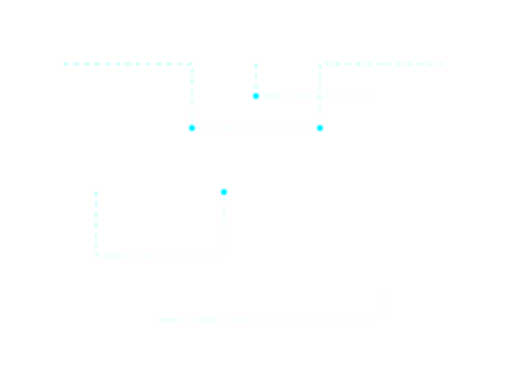
t = 0.00 s
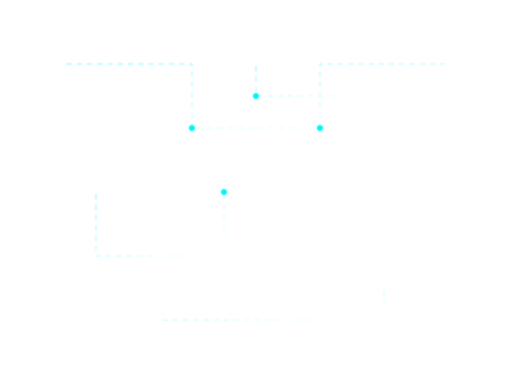
t = 0.50 s
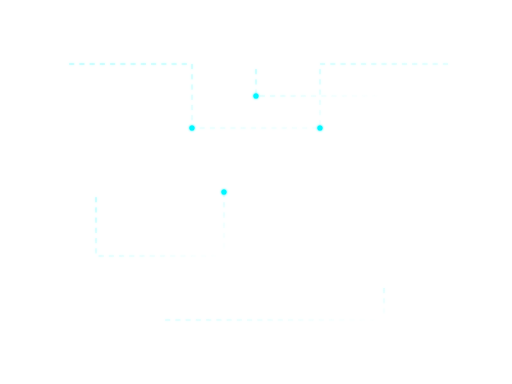
t = 1.00 s
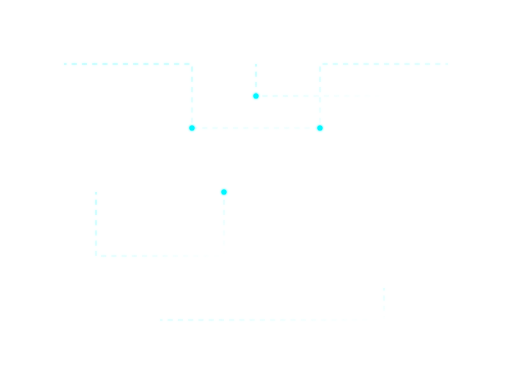
t = 1.50 s

The animated SVG that drew these frames (rendered in a browser with its animation timeline set to each time). Animation: 1 CSS @keyframes rule; one cycle of 2.00 s, repeats indefinitely.

<svg width="100%" height="100%" viewBox="0 0 800 600" xmlns="http://www.w3.org/2000/svg">
  <defs>
    <linearGradient id="glow" x1="0%" y1="0%" x2="100%" y2="100%">
      <stop offset="0%" stop-color="#00f6ff" stop-opacity="0.3"/>
      <stop offset="100%" stop-color="#00f6ff" stop-opacity="0"/>
    </linearGradient>
    <filter id="glowFilter" x="-50%" y="-50%" width="200%" height="200%">
      <feDropShadow dx="0" dy="0" stdDeviation="2" flood-color="#00f6ff"/>
    </filter>
    <style>
      .glowline {
        stroke-dasharray: 8;
        stroke-dashoffset: 16;
        animation: dash 2s linear infinite;
      }

      @keyframes dash {
        to {
          stroke-dashoffset: 0;
        }
      }
    </style>
  </defs>
  <g stroke="url(#glow)" stroke-width="1.5" fill="none" filter="url(#glowFilter)">
    <path class="glowline" d="M 100 100 H 300 V 200 H 500 V 100 H 700" />
    <path class="glowline" d="M 150 300 V 400 H 350 V 300" />
    <path class="glowline" d="M 250 500 H 600 V 450" />
    <path class="glowline" d="M 400 100 V 150 H 600" />
    <circle cx="300" cy="200" r="4" fill="#00f6ff"/>
    <circle cx="500" cy="200" r="4" fill="#00f6ff"/>
    <circle cx="350" cy="300" r="4" fill="#00f6ff"/>
    <circle cx="400" cy="150" r="4" fill="#00f6ff"/>
  </g>
</svg>